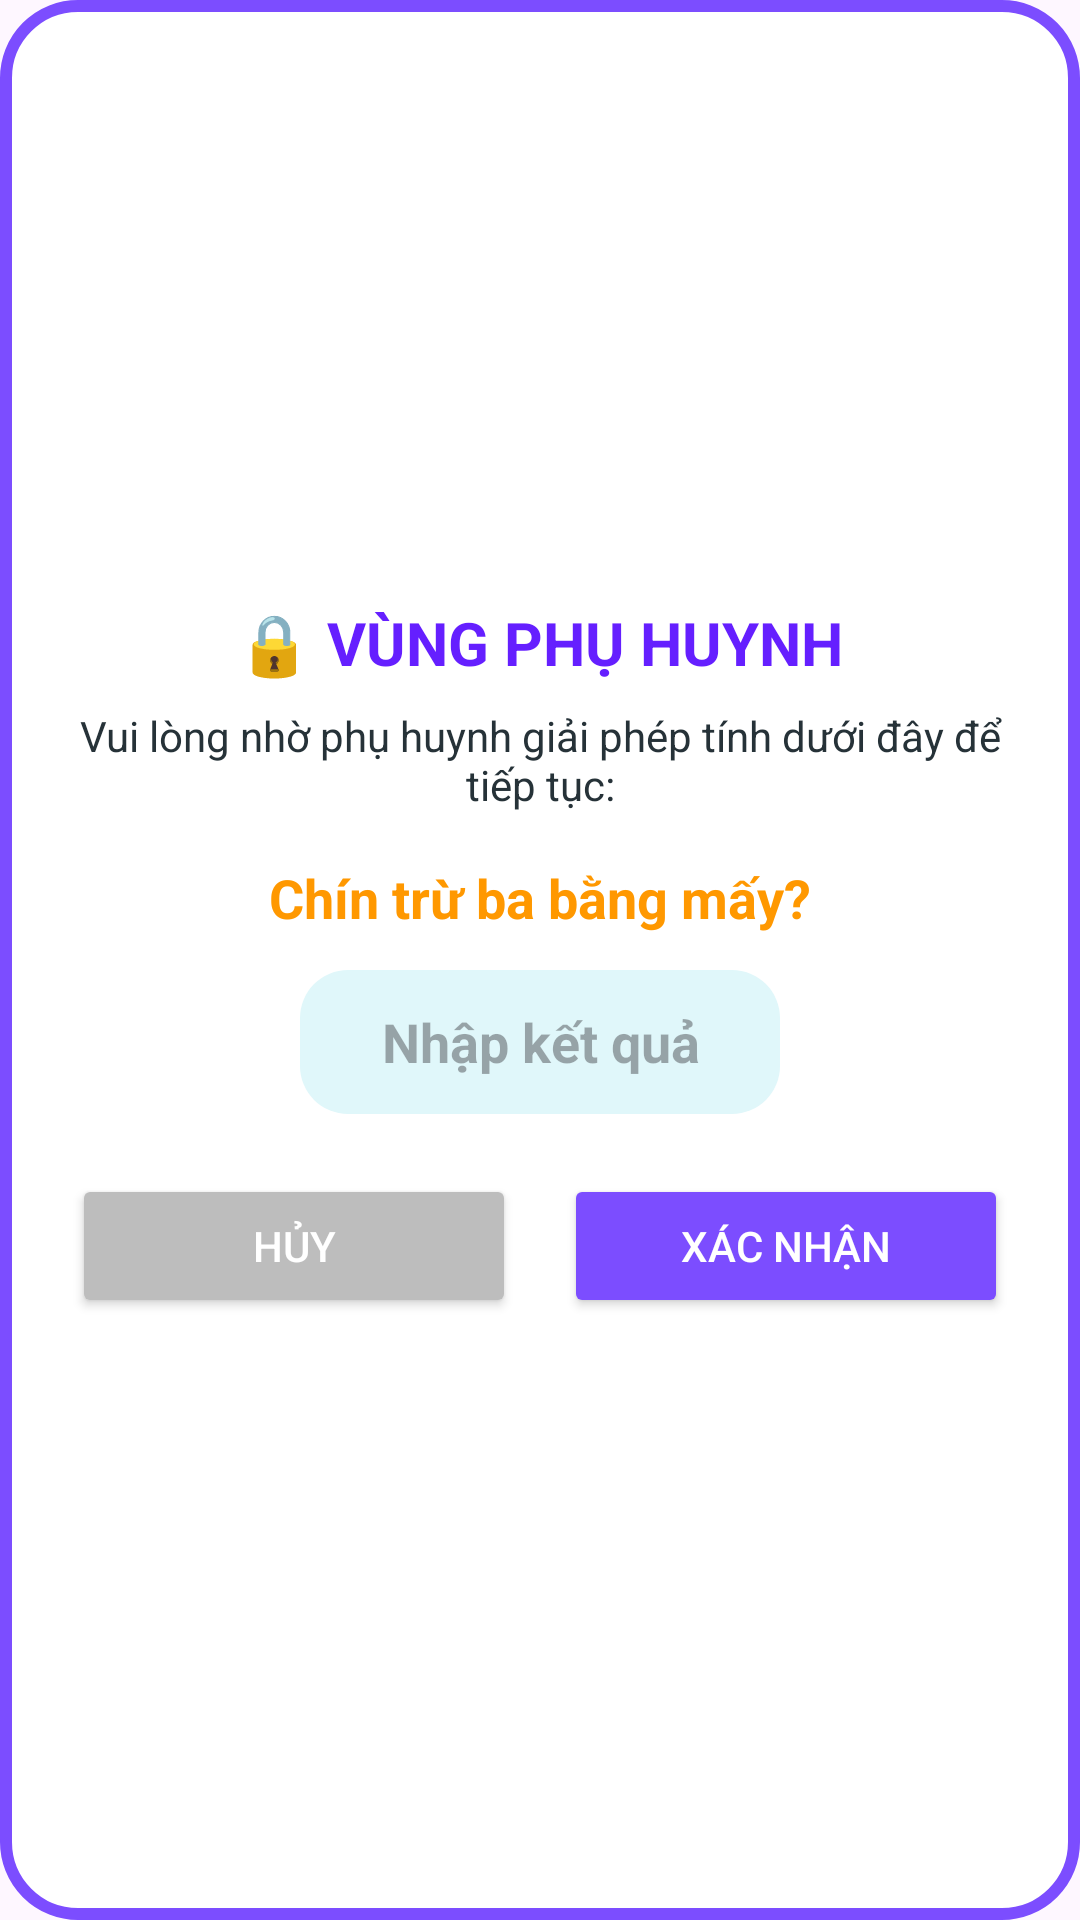

Produce the Android XML layout that renders to this screen, including the resource entries it uses.
<!-- AndroidManifest.xml: application theme Theme.HappyKidLearn -->
<!-- res/layout/dialog_parental_gate.xml -->
<?xml version="1.0" encoding="utf-8"?>
<LinearLayout xmlns:android="http://schemas.android.com/apk/res/android"
    android:layout_width="match_parent"
    android:layout_height="wrap_content"
    android:background="@drawable/bg_dialog_rounded"
    android:gravity="center"
    android:orientation="vertical"
    android:padding="24dp">

    <TextView
        android:id="@+id/tv_gate_title"
        android:layout_width="wrap_content"
        android:layout_height="wrap_content"
        android:text="🔒 VÙNG PHỤ HUYNH"
        android:textColor="@color/purple_700"
        android:textSize="20sp"
        android:textStyle="bold" />

    <TextView
        android:id="@+id/tv_gate_subtitle"
        android:layout_width="wrap_content"
        android:layout_height="wrap_content"
        android:layout_marginTop="8dp"
        android:gravity="center"
        android:text="Vui lòng nhờ phụ huynh giải phép tính dưới đây để tiếp tục:"
        android:textColor="@color/text_dark"
        android:textSize="14sp" />

    <TextView
        android:id="@+id/tv_gate_question"
        android:layout_width="wrap_content"
        android:layout_height="wrap_content"
        android:layout_marginTop="16dp"
        android:layout_marginBottom="12dp"
        android:text="Chín trừ ba bằng mấy?"
        android:textColor="@color/accent_orange"
        android:textSize="18sp"
        android:textStyle="bold" />

    <EditText
        android:id="@+id/et_gate_answer"
        android:layout_width="160dp"
        android:layout_height="48dp"
        android:background="@drawable/bg_button_rounded"
        android:backgroundTint="@color/bg_light_blue"
        android:gravity="center"
        android:hint="Nhập kết quả"
        android:inputType="number"
        android:textColor="@color/text_dark"
        android:textSize="18sp"
        android:textStyle="bold" />

    <LinearLayout
        android:layout_width="match_parent"
        android:layout_height="wrap_content"
        android:layout_marginTop="20dp"
        android:gravity="center"
        android:orientation="horizontal">

        <Button
            android:id="@+id/btn_gate_cancel"
            android:layout_width="0dp"
            android:layout_height="wrap_content"
            android:layout_weight="1"
            android:layout_marginEnd="8dp"
            android:backgroundTint="@color/star_gray"
            android:text="Hủy"
            android:textColor="@color/white" />

        <Button
            android:id="@+id/btn_gate_confirm"
            android:layout_width="0dp"
            android:layout_height="wrap_content"
            android:layout_weight="1"
            android:layout_marginStart="8dp"
            android:backgroundTint="@color/purple_500"
            android:text="Xác nhận"
            android:textColor="@color/white" />
    </LinearLayout>

</LinearLayout>
<!-- resources referenced by this layout -->
<resources>
  <color name="accent_orange">#FF9800</color>
  <color name="bg_light_blue">#E0F7FA</color>
  <color name="purple_500">#7C4DFF</color>
  <color name="purple_700">#651FFF</color>
  <color name="star_gray">#BDBDBD</color>
  <color name="text_dark">#263238</color>
  <color name="white">#FFFFFFFF</color>
  <!-- drawable bg_button_rounded (drawable) -->
  <?xml version="1.0" encoding="utf-8"?>
  <shape xmlns:android="http://schemas.android.com/apk/res/android"
      android:shape="rectangle">
      <solid android:color="#FF7C4DFF" />
      <corners android:radius="16dp" />
  </shape>
  <!-- drawable bg_dialog_rounded (drawable) -->
  <?xml version="1.0" encoding="utf-8"?>
  <shape xmlns:android="http://schemas.android.com/apk/res/android"
      android:shape="rectangle">
      <solid android:color="#FFFFFF" />
      <corners android:radius="24dp" />
      <stroke
          android:width="4dp"
          android:color="#FF7C4DFF" />
  </shape>
  <style name="Theme.HappyKidLearn" parent="Base.Theme.HappyKidLearn" />
  <style name="Base.Theme.HappyKidLearn" parent="Theme.Material3.DayNight.NoActionBar">
          
          
      </style>
</resources>
